Labelled photos from "dataset", an image-classification folder in firedragnot-hub/Struct-Scan-AI-. The possible labels are: crack brick, crack cob, crack stone, crack tile.

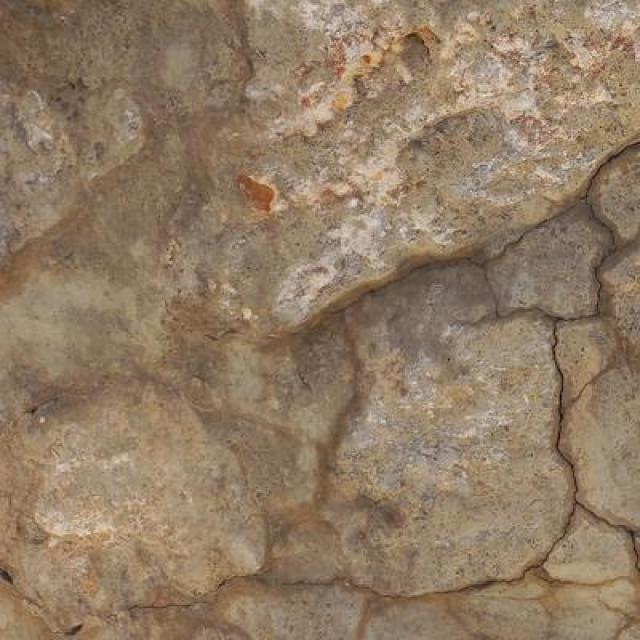
Label: crack stone

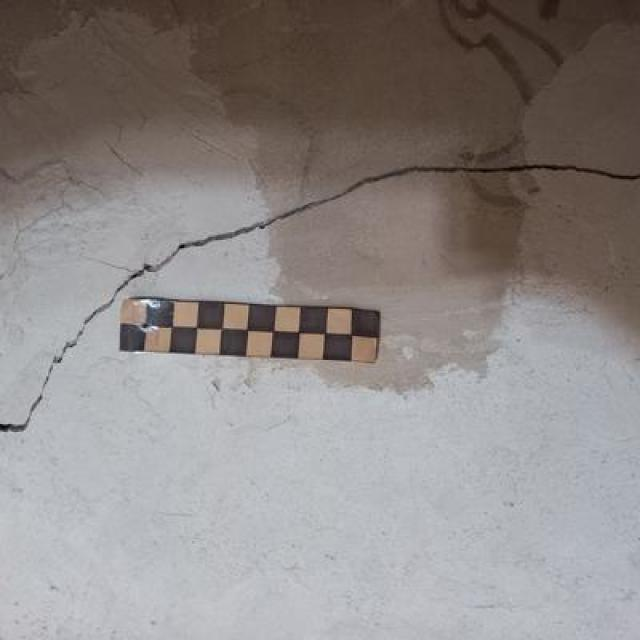
Label: crack cob

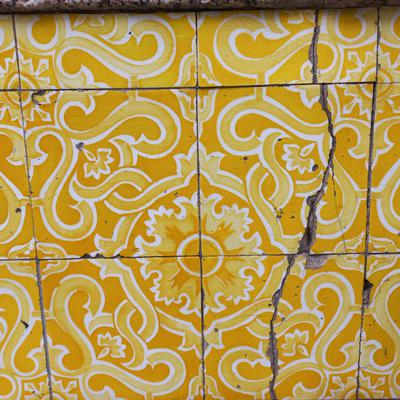
Label: crack tile

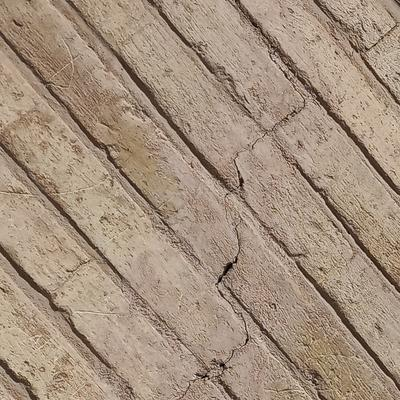
Label: crack brick

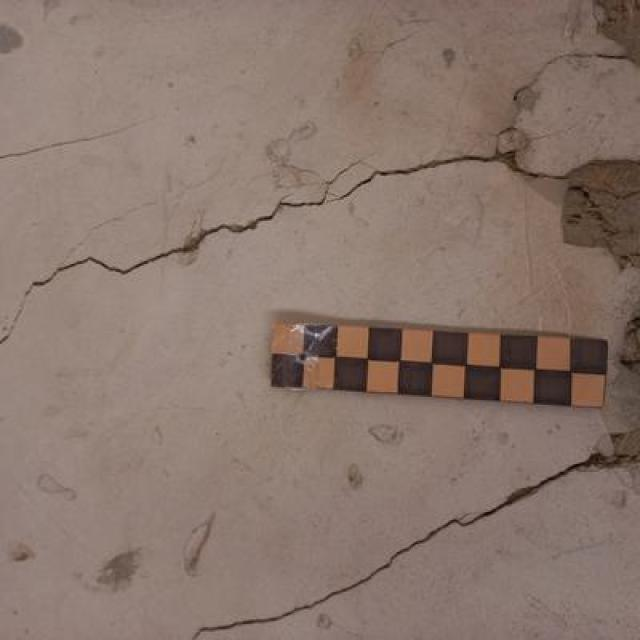
Label: crack cob

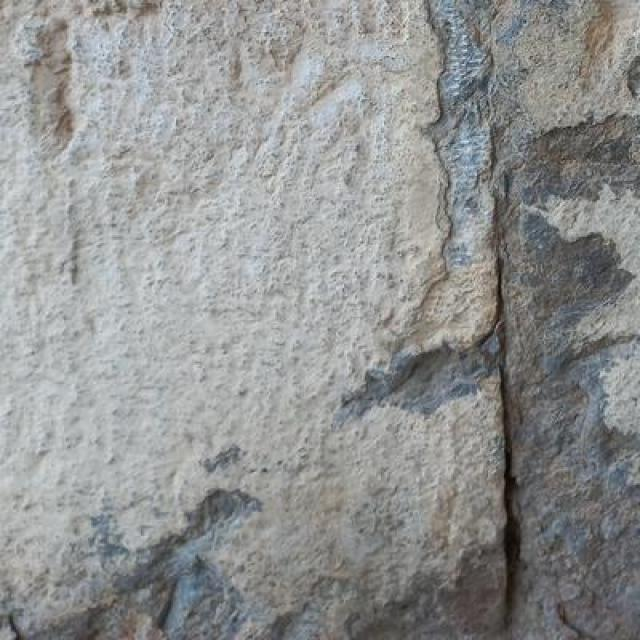
Label: crack stone
